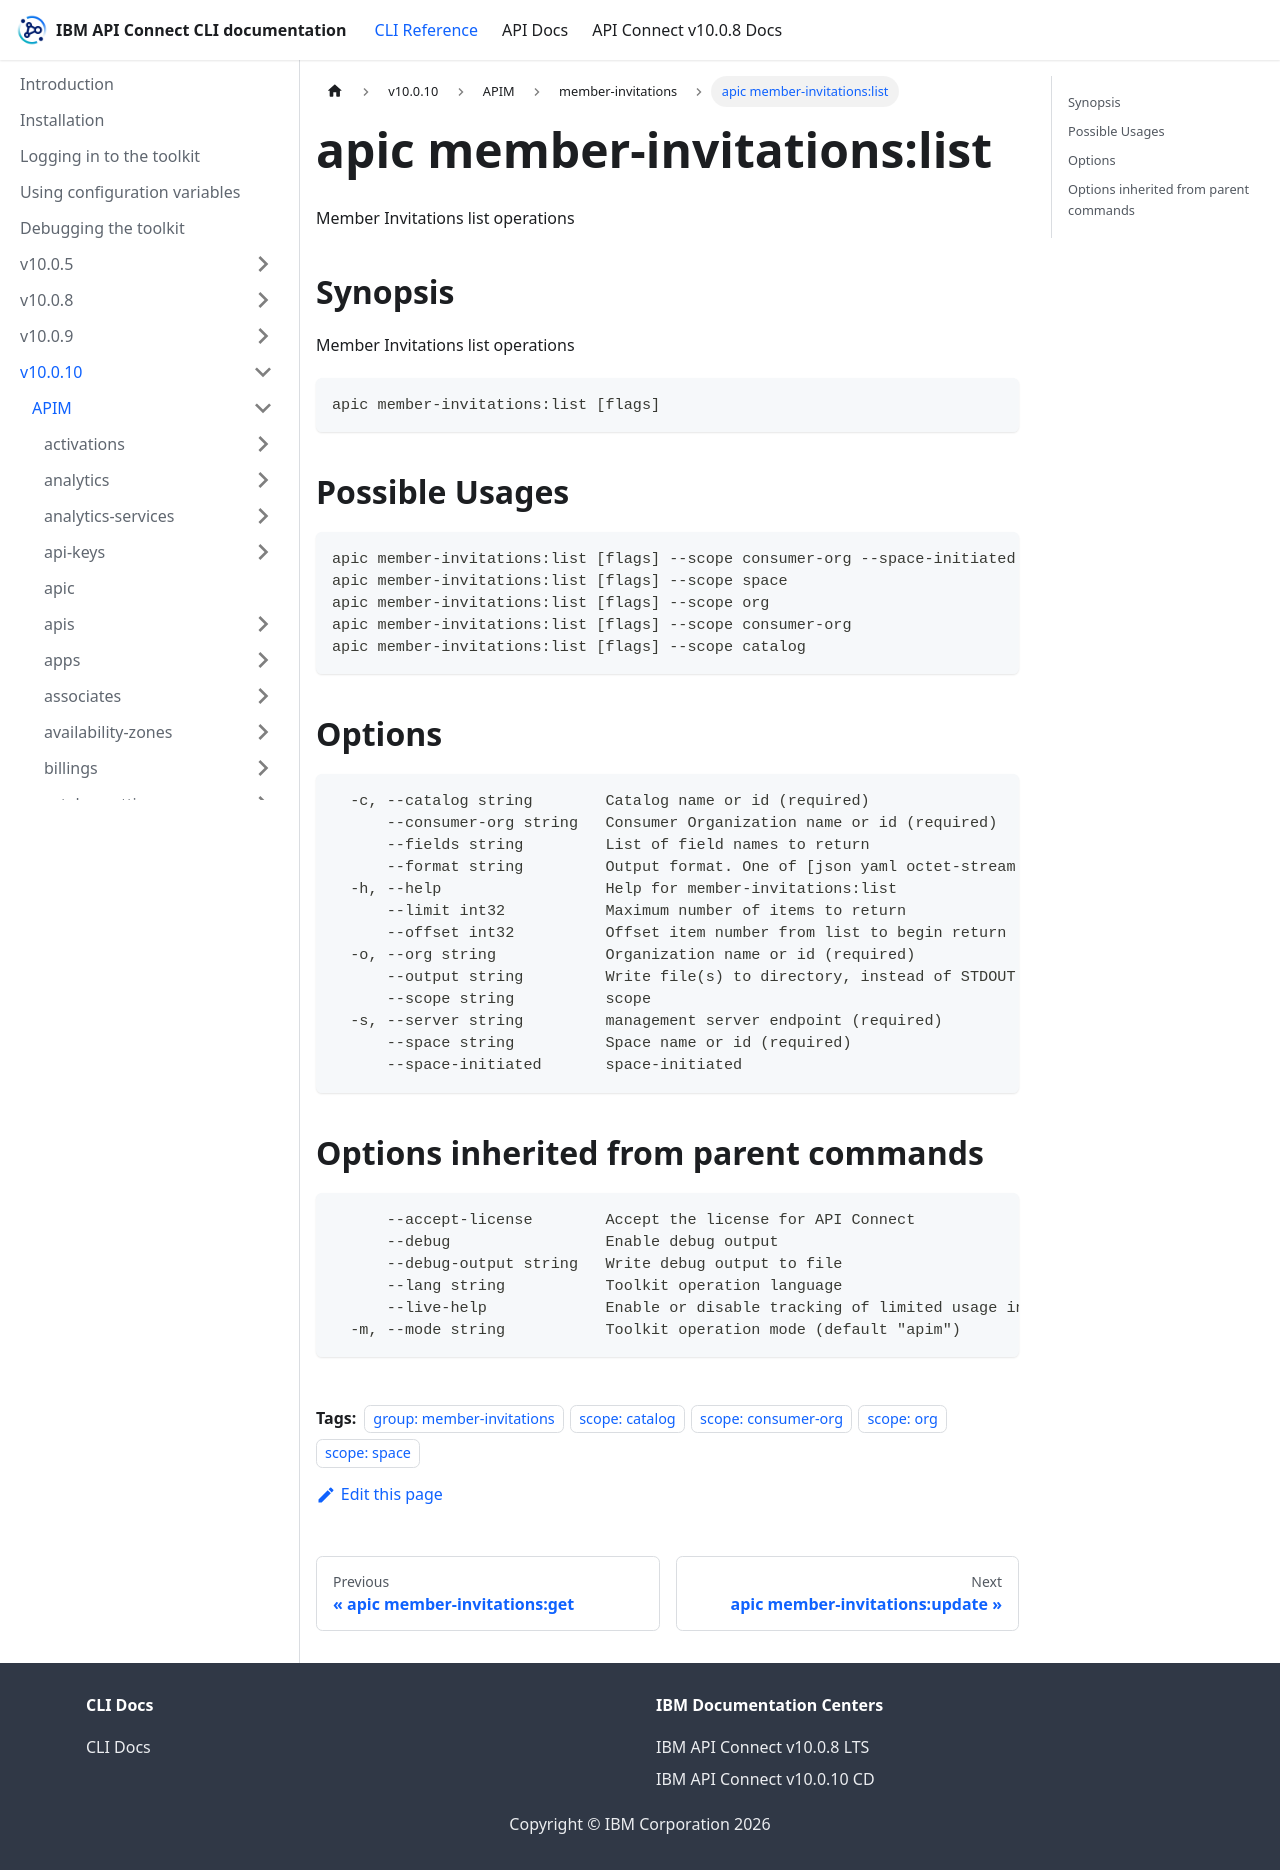

repository: ibm-apiconnect/clidocs · page: docs/v10010/apim/member-invitations/apic_member-invitations_list.html · generator: docusaurus

---
tags:
- "group: member-invitations"
- "scope: catalog"
- "scope: consumer-org"
- "scope: org"
- "scope: space"
---
# apic member-invitations:list

Member Invitations list operations

## Synopsis

Member Invitations list operations

```
apic member-invitations:list [flags]
```

## Possible Usages

```
apic member-invitations:list [flags] --scope consumer-org --space-initiated
apic member-invitations:list [flags] --scope space
apic member-invitations:list [flags] --scope org
apic member-invitations:list [flags] --scope consumer-org
apic member-invitations:list [flags] --scope catalog
```

## Options

```
  -c, --catalog string        Catalog name or id (required)
      --consumer-org string   Consumer Organization name or id (required)
      --fields string         List of field names to return
      --format string         Output format. One of [json yaml octet-stream go-template=... go-template-file=...], defaults to yaml.
  -h, --help                  Help for member-invitations:list
      --limit int32           Maximum number of items to return
      --offset int32          Offset item number from list to begin return
  -o, --org string            Organization name or id (required)
      --output string         Write file(s) to directory, instead of STDOUT (default "-")
      --scope string          scope
  -s, --server string         management server endpoint (required)
      --space string          Space name or id (required)
      --space-initiated       space-initiated
```

## Options inherited from parent commands

```
      --accept-license        Accept the license for API Connect
      --debug                 Enable debug output
      --debug-output string   Write debug output to file
      --lang string           Toolkit operation language
      --live-help             Enable or disable tracking of limited usage information
  -m, --mode string           Toolkit operation mode (default "apim")
```
